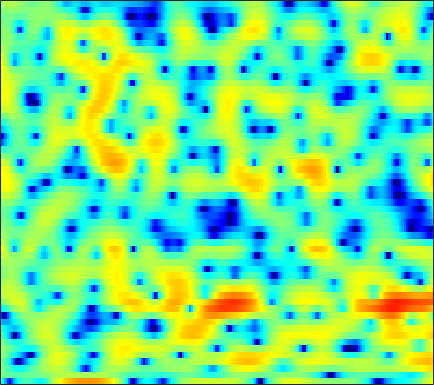

The table this chart was drawn from, first rows:
-2.9244, -5.0859, -8.8234, -13.767, -15.721, -12.211, -8.5686, -6.6276, -4.8337, -3.6594, -2.9367, -2.663, -2.5927, -2.7607, -3.1025, -3.7964, -4.6112, -5.2029, -5.6463, -5.3603, -4.2191, -2.9858, -1.2666, 0.37058
-0.1241, -0.5192, -0.9733, -1.323, -1.516, -1.676, -1.746, -1.744, -1.685, -1.588, -1.461, -1.361, -1.219, -1.081, -0.9722, -0.825, -0.6679, -0.537, -0.3443, -0.122, 0.1305, 0.3462, 0.6519, 0.9646
0.03735, -0.5276, -1.335, -2.176, -2.817, -3.639, -4.362, -4.786, -5.102, -5.073, -4.717, -4.295, -3.588, -2.814, -2.221, -1.444, -0.7094, -0.1905, 0.437, 0.9954, 1.482, 1.799, 2.153, 2.423
-0.148, -0.9505, -2.289, -4.013, -5.606, -8.304, -11.99, -15.86, -21.54, -18, -13.4, -11.01, -8.658, -6.795, -5.571, -4.085, -2.681, -1.704, -0.492, 0.5929, 1.543, 2.158, 2.847, 3.369
0.9746, 0.4469, -0.4289, -1.468, -2.333, -3.595, -4.891, -5.861, -7.164, -8.527, -10.13, -11.69, -14.78, -19.59, -20.31, -13.94, -9.005, -6.313, -3.534, -1.41, 0.2563, 1.263, 2.338, 3.147
1.06, 0.6758, 0.07895, -0.5714, -1.082, -1.779, -2.457, -2.949, -3.587, -4.178, -4.718, -5.064, -5.375, -5.427, -5.221, -4.554, -3.515, -2.601, -1.339, -0.1719, 0.8424, 1.476, 2.155, 2.638
-0.1285, -0.7412, -1.626, -2.525, -3.175, -3.918, -4.399, -4.543, -4.434, -4.058, -3.509, -3.043, -2.363, -1.641, -1.094, -0.3677, 0.3416, 0.8367, 1.441, 1.964, 2.384, 2.617, 2.794, 2.803
-1.812, -2.85, -4.571, -6.851, -9.11, -13.54, -21.15, -20.43, -12.95, -8.61, -5.706, -4.036, -2.279, -0.8633, 0.02815, 1.032, 1.856, 2.36, 2.902, 3.292, 3.537, 3.61, 3.559, 3.326
-3.683, -4.466, -5.524, -6.526, -7.185, -7.864, -8.078, -7.775, -6.82, -5.445, -3.993, -2.913, -1.585, -0.4262, 0.3224, 1.171, 1.863, 2.292, 2.748, 3.065, 3.238, 3.271, 3.186, 2.945
-8.03, -8.863, -9.176, -8.72, -8.021, -6.933, -5.823, -4.974, -3.884, -2.842, -1.889, -1.242, -0.459, 0.2283, 0.6821, 1.196, 1.618, 1.886, 2.193, 2.43, 2.582, 2.643, 2.648, 2.554
-14.31, -18.91, -18.95, -12.52, -9.32, -6.306, -4.14, -2.889, -1.599, -0.653, 0.02327, 0.3767, 0.638, 0.7239, 0.7064, 0.6637, 0.6275, 0.6469, 0.7572, 0.9805, 1.289, 1.539, 1.862, 2.102
-6.327, -5.335, -4.049, -2.661, -1.624, -0.3554, 0.7696, 1.453, 2.091, 2.387, 2.384, 2.153, 1.526, 0.4657, -0.6501, -2.546, -4.694, -5.917, -5.929, -4.32, -2.517, -1.4, -0.3065, 0.4393
-1.072, -0.0977, 1.025, 1.924, 2.493, 3.11, 3.554, 3.737, 3.798, 3.626, 3.158, 2.606, 1.575, 0.1491, -1.28, -3.722, -6.562, -8.296, -8.425, -6.635, -4.956, -4.154, -3.751, -3.933
2.215, 2.428, 2.74, 3.021, 3.18, 3.316, 3.308, 3.205, 2.943, 2.548, 1.996, 1.486, 0.7206, -0.1122, -0.75, -1.588, -2.32, -2.753, -3.164, -3.42, -3.717, -4.104, -4.937, -6.396
2.385, 2.567, 2.763, 2.881, 2.893, 2.781, 2.509, 2.201, 1.631, 0.9178, 0.08586, -0.5707, -1.455, -2.192, -2.577, -2.848, -2.908, -2.814, -2.611, -2.407, -2.285, -2.251, -2.278, -2.418
0.8715, 1.426, 1.956, 2.244, 2.301, 2.155, 1.753, 1.264, 0.3358, -0.9699, -2.689, -4.304, -6.923, -9.719, -10.79, -9.531, -7.097, -5.473, -3.729, -2.415, -1.403, -0.796, -0.1557, 0.3534
-0.8899, -0.005166, 0.8223, 1.304, 1.457, 1.409, 1.074, 0.6233, -0.2361, -1.459, -3.104, -4.641, -7.1, -9.641, -10.52, -9.318, -7.019, -5.39, -3.608, -2.208, -1.077, -0.3753, 0.3987, 1.05
-0.574, 0.01664, 0.5872, 0.9389, 1.065, 1.062, 0.8728, 0.614, 0.1525, -0.4449, -1.149, -1.694, -2.366, -2.903, -3.146, -3.202, -2.992, -2.714, -2.251, -1.722, -1.165, -0.7529, -0.2125, 0.3153
1.076, 1.28, 1.425, 1.442, 1.393, 1.268, 1.104, 0.9761, 0.7725, 0.566, 0.3271, 0.1138, -0.2077, -0.5641, -0.8709, -1.3, -1.731, -2.048, -2.378, -2.529, -2.446, -2.213, -1.708, -1.127
3.344, 3.118, 2.632, 1.971, 1.425, 0.7672, 0.399, 0.3862, 0.6313, 1.035, 1.413, 1.581, 1.586, 1.319, 0.9137, 0.02287, -1.317, -2.654, -4.928, -7.367, -8.146, -6.92, -4.626, -2.757
4.835, 4.139, 2.753, 0.6696, -1.54, -5.789, -10.14, -8.055, -3.461, -0.4432, 1.433, 2.335, 3.008, 3.139, 2.922, 2.187, 0.8879, -0.516, -3.028, -5.89, -6.955, -5.621, -3.213, -1.46
3.025, 2.42, 1.299, -0.2007, -1.523, -3.311, -4.27, -3.951, -2.596, -1.002, 0.3288, 1.084, 1.791, 2.156, 2.22, 2.083, 1.711, 1.316, 0.744, 0.2302, -0.1045, -0.2082, -0.2596, -0.3216
1.402, 1.147, 0.6917, 0.1651, -0.2252, -0.6535, -0.9018, -0.9332, -0.7447, -0.4021, 0.03681, 0.3801, 0.7897, 1.136, 1.326, 1.483, 1.529, 1.504, 1.399, 1.216, 0.9813, 0.7604, 0.3841, -0.09544
0.5495, 0.4734, 0.2762, -0.009149, -0.2669, -0.6155, -0.9336, -1.111, -1.213, -1.132, -0.8744, -0.5759, -0.09407, 0.4189, 0.8024, 1.248, 1.607, 1.808, 1.964, 2, 1.896, 1.72, 1.359, 0.8146
-0.2679, -0.2207, -0.3537, -0.7242, -1.166, -1.962, -2.916, -3.674, -4.548, -4.854, -4.387, -3.627, -2.351, -1.09, -0.2255, 0.7608, 1.554, 2.021, 2.48, 2.767, 2.877, 2.851, 2.658, 2.271
-1.463, -1.162, -1.147, -1.579, -2.213, -3.572, -5.708, -8.1, -13.49, -27.27, -14.52, -9.585, -5.716, -3.162, -1.755, -0.2925, 0.8248, 1.484, 2.18, 2.679, 3.011, 3.157, 3.202, 3.103
-1.766, -1.27, -1.016, -1.194, -1.598, -2.468, -3.71, -4.759, -6.146, -6.892, -6.59, -5.813, -4.52, -3.265, -2.399, -1.379, -0.4829, 0.1157, 0.826, 1.424, 1.916, 2.202, 2.493, 2.666
0.09849, 0.466, 0.7215, 0.704, 0.5148, 0.05656, -0.5686, -1.114, -1.839, -2.507, -3.046, -3.364, -3.615, -3.691, -3.592, -3.236, -2.682, -2.163, -1.424, -0.6786, 0.01175, 0.475, 1.027, 1.465
2.624, 2.897, 3.079, 3.045, 2.87, 2.447, 1.82, 1.186, 0.2081, -1.03, -2.481, -3.771, -5.706, -7.644, -8.707, -8.831, -7.634, -6.467, -5.053, -3.845, -2.825, -2.144, -1.307, -0.536
4.146, 4.482, 4.691, 4.638, 4.444, 3.981, 3.272, 2.564, 1.364, -0.1826, -2.178, -4.063, -7.466, -12.53, -18.17, -17.59, -12.47, -10.31, -8.722, -7.95, -7.498, -6.982, -5.938, -4.527
4.677, 4.998, 5.162, 5.051, 4.804, 4.269, 3.529, 2.877, 1.813, 0.623, -0.7556, -1.856, -3.472, -4.976, -5.939, -6.895, -7.562, -8.168, -9.45, -12.07, -17.57, -24.91, -16.09, -10.23
5.211, 5.264, 5.114, 4.721, 4.265, 3.482, 2.551, 1.817, 0.8857, 0.05661, -0.6182, -1.034, -1.491, -1.935, -2.273, -2.805, -3.458, -4.068, -5.152, -6.456, -7.768, -8.182, -7.836, -6.785
5.445, 5.219, 4.689, 3.86, 3.026, 1.6, -0.2074, -1.743, -3.616, -4.534, -3.985, -3.153, -1.925, -1.038, -0.5642, -0.1659, -0.03013, -0.06072, -0.259, -0.539, -0.8316, -1.05, -1.365, -1.75
3.732, 3.49, 2.942, 2.063, 1.143, -0.5862, -3.11, -5.913, -11.77, -16.63, -9.474, -5.956, -3.054, -1.168, -0.1824, 0.7558, 1.374, 1.671, 1.929, 2.012, 1.992, 1.854, 1.585, 1.111
0.05748, 0.0838, -0.006216, -0.2773, -0.6396, -1.306, -2.108, -2.807, -3.492, -3.724, -3.297, -2.715, -1.783, -0.8907, -0.2898, 0.3685, 0.9362, 1.3, 1.713, 2.029, 2.215, 2.29, 2.258, 2.07
-4.346, -3.979, -3.408, -2.808, -2.406, -1.974, -1.71, -1.554, -1.478, -1.405, -1.337, -1.309, -1.259, -1.216, -1.151, -0.9762, -0.6494, -0.2752, 0.3328, 1.025, 1.669, 2.097, 2.493, 2.71
-12.19, -11.11, -8.544, -6.092, -4.566, -3.022, -1.974, -1.419, -1.007, -0.8901, -1.099, -1.433, -2.201, -3.303, -4.317, -5.54, -5.857, -5.085, -3.228, -1.26, 0.4474, 1.464, 2.523, 3.244
-17.78, -15.54, -10.89, -7.342, -5.381, -3.491, -2.174, -1.559, -1.059, -1.006, -1.364, -1.923, -3.179, -5.178, -7.464, -12.51, -18.61, -12.85, -6.828, -3.166, -0.689, 0.682, 2.091, 3.092
-8.566, -7.691, -6.283, -4.792, -3.758, -2.59, -1.714, -1.254, -0.93, -0.9083, -1.156, -1.531, -2.205, -3.037, -3.693, -4.332, -4.396, -3.955, -2.832, -1.472, -0.1318, 0.76, 1.752, 2.527
-5.728, -4.521, -3.184, -2.11, -1.472, -0.801, -0.3686, -0.1737, -0.1378, -0.2624, -0.5456, -0.8431, -1.234, -1.605, -1.832, -1.939, -1.802, -1.529, -0.9564, -0.264, 0.5003, 1.056, 1.692, 2.177
-1.766, -0.8295, 0.1368, 0.8136, 1.15, 1.366, 1.338, 1.161, 0.7519, 0.1727, -0.5285, -1.092, -1.822, -2.439, -2.723, -2.867, -2.664, -2.293, -1.578, -0.7073, 0.1658, 0.8028, 1.502, 1.97
2.257, 2.653, 3.019, 3.167, 3.126, 2.824, 2.243, 1.596, 0.5075, -0.8954, -2.537, -3.841, -5.676, -7.349, -8.323, -9.027, -8.629, -7.592, -5.676, -3.637, -1.819, -0.6984, 0.4789, 1.289
4.115, 4.284, 4.343, 4.159, 3.829, 3.124, 2.067, 1.011, -0.834, -3.236, -6.35, -9.163, -13.49, -17.63, -20.27, -25.97, -30.42, -18.79, -11.78, -7.415, -4.396, -2.73, -1.05, 0.09835
4.548, 4.739, 4.761, 4.505, 4.112, 3.311, 2.132, 0.9983, -0.9622, -3.518, -6.861, -10.1, -15.79, -21.23, -20.33, -17.28, -14.48, -12.25, -9.244, -6.527, -4.363, -3.072, -1.72, -0.78
4.367, 4.618, 4.687, 4.483, 4.166, 3.504, 2.579, 1.716, 0.3543, -1.232, -2.984, -4.334, -5.926, -7.056, -7.398, -7.287, -6.666, -5.989, -4.966, -3.975, -3.085, -2.557, -2.101, -1.866
4.181, 4.339, 4.337, 4.116, 3.825, 3.295, 2.652, 2.083, 1.263, 0.4006, -0.4599, -1.087, -1.812, -2.355, -2.642, -2.827, -2.83, -2.749, -2.576, -2.425, -2.373, -2.428, -2.743, -3.391
4.384, 4.282, 3.989, 3.539, 3.124, 2.542, 1.958, 1.549, 1.053, 0.5996, 0.1948, -0.08108, -0.439, -0.7579, -0.9872, -1.232, -1.415, -1.519, -1.626, -1.717, -1.886, -2.108, -2.573, -3.425
4.81, 4.321, 3.451, 2.382, 1.517, 0.4094, -0.456, -0.7936, -0.8875, -0.7415, -0.5739, -0.4954, -0.5343, -0.7502, -0.9789, -1.369, -1.755, -1.972, -2.103, -2.022, -1.784, -1.602, -1.426, -1.412
4.925, 4.035, 2.436, 0.2351, -1.935, -5.736, -9.605, -9.365, -6.228, -3.771, -2.302, -1.698, -1.457, -1.772, -2.319, -3.491, -4.991, -6.06, -6.623, -5.656, -3.868, -2.541, -1.065, 0.1158
3.991, 3.127, 1.611, -0.3947, -2.299, -5.277, -7.831, -7.879, -6.008, -4.117, -2.891, -2.441, -2.374, -2.902, -3.793, -5.741, -9.102, -13.36, -20.52, -11.98, -6.771, -4.195, -1.733, 0.08291
2.349, 1.929, 1.2, 0.2998, -0.4238, -1.337, -2.018, -2.297, -2.393, -2.279, -2.161, -2.138, -2.29, -2.706, -3.221, -4.096, -5.057, -5.658, -5.917, -5.389, -4.22, -3.179, -1.756, -0.3867
0.7538, 0.8465, 0.7768, 0.4849, 0.1667, -0.3471, -0.8172, -1.136, -1.45, -1.625, -1.669, -1.647, -1.642, -1.753, -1.887, -2.207, -2.614, -2.949, -3.347, -3.632, -3.646, -3.389, -2.63, -1.457
-0.2316, 0.3619, 0.7069, 0.6245, 0.2995, -0.4138, -1.383, -2.145, -2.918, -3.123, -2.683, -2.146, -1.406, -0.8451, -0.614, -0.6195, -1.013, -1.573, -2.764, -4.527, -6.989, -8.726, -8.194, -4.869
-0.4287, 0.2334, 0.6001, 0.3931, -0.1686, -1.54, -3.924, -6.688, -12.74, -14.6, -8.041, -4.92, -2.293, -0.6933, -0.0117, 0.4049, 0.2757, -0.1759, -1.307, -3.165, -5.874, -7.934, -7.595, -4.127
-1.039, -0.5305, -0.2041, -0.3324, -0.7268, -1.693, -3.132, -4.452, -6.038, -6.273, -4.897, -3.531, -1.922, -0.7242, -0.09563, 0.4047, 0.5743, 0.5035, 0.2151, -0.2202, -0.5888, -0.7321, -0.5485, 0.01747
-1.379, -0.8361, -0.385, -0.2172, -0.2614, -0.4985, -0.857, -1.137, -1.412, -1.462, -1.265, -1.008, -0.5661, -0.1365, 0.1517, 0.4321, 0.6032, 0.6642, 0.6715, 0.6385, 0.5978, 0.5816, 0.5878, 0.6346
-0.5615, -0.05735, 0.4079, 0.6789, 0.7655, 0.7664, 0.6639, 0.5535, 0.3945, 0.2491, 0.1413, 0.1015, 0.09651, 0.1387, 0.1889, 0.2908, 0.4036, 0.4919, 0.5853, 0.6429, 0.622, 0.5732, 0.4164, 0.1636
1.258, 1.542, 1.802, 1.93, 1.955, 1.898, 1.746, 1.572, 1.267, 0.8822, 0.4434, 0.1094, -0.3267, -0.6501, -0.7811, -0.7522, -0.5313, -0.2931, 0.04613, 0.3067, 0.4367, 0.4072, 0.1896, -0.2826
